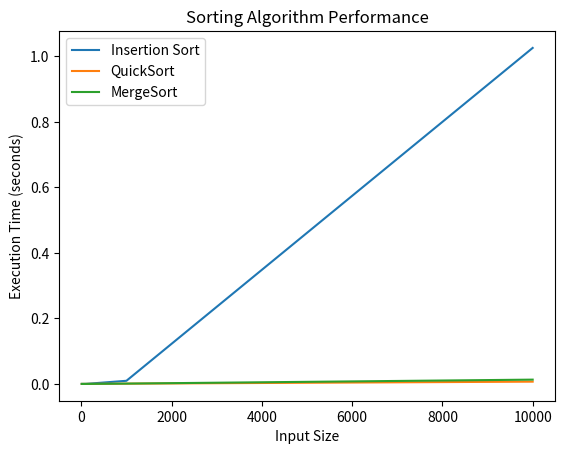

Python code for this plot:
import random
import time
import matplotlib.pyplot as plt

def generate_random_list(size):
    return [random.randint(1, 1000) for _ in range(size)]

def insertion_sort(arr):
    for i in range(1, len(arr)):
        key = arr[i]
        j = i - 1
        while j >= 0 and arr[j] > key:
            arr[j + 1] = arr[j]
            j -= 1
        arr[j + 1] = key

def quick_sort(arr):
    if len(arr) <= 1:
        return arr
    pivot = arr[len(arr) // 2]
    left = [x for x in arr if x < pivot]
    middle = [x for x in arr if x == pivot]
    right = [x for x in arr if x > pivot]
    return quick_sort(left) + middle + quick_sort(right)

def merge_sort(arr):
    if len(arr) <= 1:
        return arr
    mid = len(arr) // 2
    left = arr[:mid]
    right = arr[mid:]
    left = merge_sort(left)
    right = merge_sort(right)
    return merge(left, right)

def merge(left, right):
    result = []
    i = j = 0
    while i < len(left) and j < len(right):
        if left[i] < right[j]:
            result.append(left[i])
            i += 1
        else:
            result.append(right[j])
            j += 1
    result.extend(left[i:])
    result.extend(right[j:])
    return result

def plot_performance(performance):
    plt.plot(performance['sizes'], performance['insertion_sort'], label='Insertion Sort')
    plt.plot(performance['sizes'], performance['quick_sort'], label='QuickSort')
    plt.plot(performance['sizes'], performance['merge_sort'], label='MergeSort')
    plt.xlabel('Input Size')
    plt.ylabel('Execution Time (seconds)')
    plt.title('Sorting Algorithm Performance')
    plt.legend()
    plt.show()

def main():
    sizes = [10, 100, 1000, 10000]
    performance = {'sizes': sizes, 'insertion_sort': [], 'quick_sort': [], 'merge_sort': []}

    for size in sizes:
        arr = generate_random_list(size)

        # Insertion Sort
        start_time = time.time()
        insertion_sort(arr.copy())
        insertion_time = time.time() - start_time
        performance['insertion_sort'].append(insertion_time)

        # QuickSort
        start_time = time.time()
        quick_sort(arr.copy())
        quicksort_time = time.time() - start_time
        performance['quick_sort'].append(quicksort_time)

        # MergeSort
        start_time = time.time()
        merge_sort(arr.copy())
        merge_time = time.time() - start_time
        performance['merge_sort'].append(merge_time)

        print(f'Size: {size}')
        print(f'Unsorted Array: {arr}')
        print(f'Insertion Sort: {insertion_sort(arr.copy())}')
        print(f'QuickSort: {quick_sort(arr.copy())}')
        print(f'MergeSort: {merge_sort(arr.copy())}')
        print('--------------------------')

    plot_performance(performance)

if __name__ == '__main__':
    main()